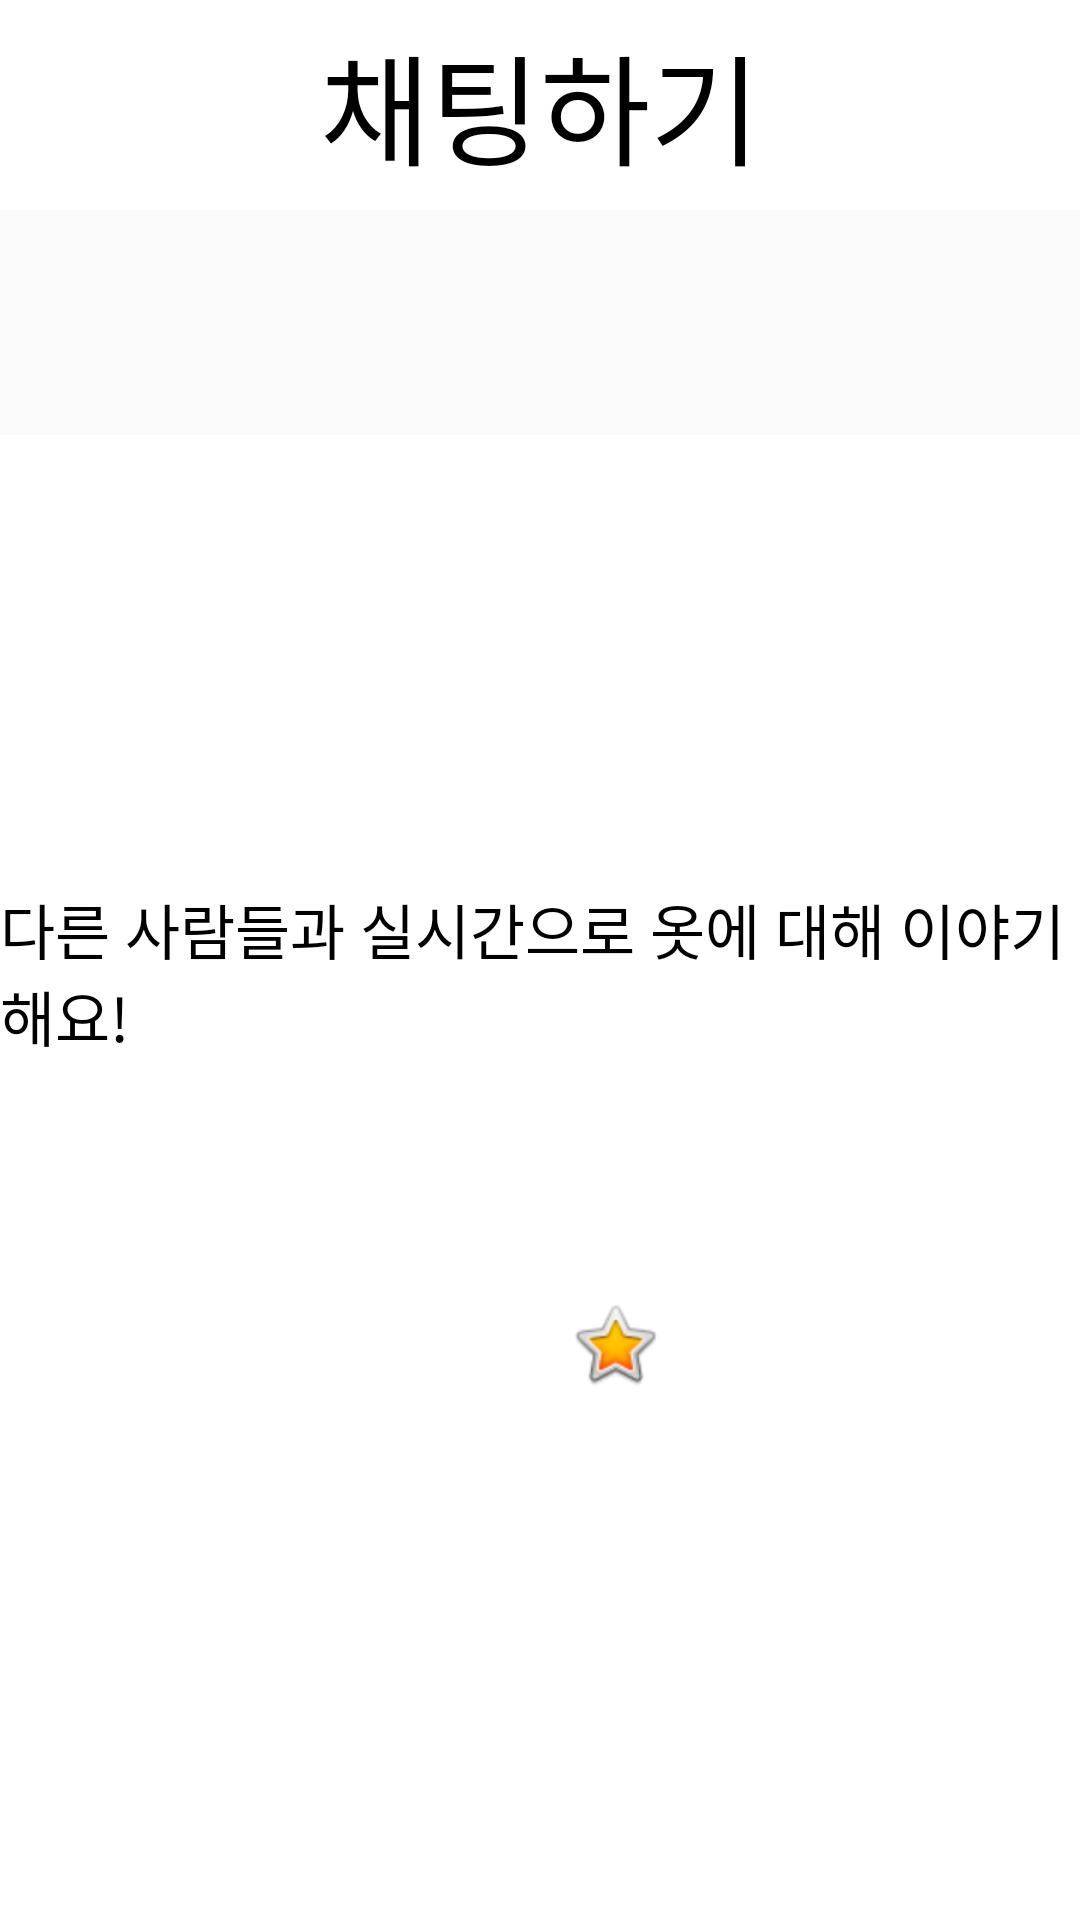

Layout XML and referenced resources for this Android screen:
<!-- AndroidManifest.xml: application theme AppTheme -->
<!-- res/layout/fragment_closet.xml -->
<?xml version="1.0" encoding="utf-8"?>
<RelativeLayout xmlns:android="http://schemas.android.com/apk/res/android"
    android:layout_width="match_parent"
    android:layout_height="match_parent"
    xmlns:app="http://schemas.android.com/apk/res-auto">

    <LinearLayout
        android:layout_width="match_parent"
        android:layout_height="70dp"
        android:background="#dddddd"
        android:orientation="horizontal">

        <TextView
            android:id="@+id/set"
            android:layout_width="match_parent"
            android:layout_height="match_parent"
            android:gravity="center"
            android:text="채팅하기"
            android:textColor="#000000"
            android:textSize="40dp"
            android:background="@color/white"/>
    </LinearLayout>

    <LinearLayout
        android:layout_width="match_parent"
        android:layout_height="520dp">
    </LinearLayout>


        <LinearLayout
            android:layout_width="match_parent"
            android:layout_height="match_parent"
            android:orientation="vertical"
            android:background="@color/white"
            android:layout_marginTop="145dp">

            <LinearLayout
                android:layout_width="match_parent"
                android:layout_height="368dp"
                android:orientation="vertical">
                <TextView
                    android:layout_width="wrap_content"
                    android:layout_height="wrap_content"
                    android:layout_marginTop="150dp"
                    android:textSize="20dp"
                    android:text="다른 사람들과 실시간으로 옷에 대해 이야기해요!"
                    android:textColor="@color/black"/>

                <ImageButton
                    android:id="@+id/chat"
                    android:layout_width="150dp"
                    android:layout_height="150dp"
                    android:layout_marginTop="20dp"
                    android:layout_marginLeft="130dp"
                    android:background="#00000000"
                    app:srcCompat="@android:drawable/btn_star_big_on" />
                <TextView
                    android:layout_width="wrap_content"
                    android:layout_height="wrap_content"
                    android:text="입장하기"
                    android:textColor="@color/black"
                    android:textSize="15dp"
                    android:layout_marginLeft="180dp"
                    android:textStyle="bold"/>

            </LinearLayout>
        </LinearLayout>



    
</RelativeLayout>
<!-- resources referenced by this layout -->
<resources>
  <color name="black">#000000</color>
  <color name="white">#FFFFFF</color>
  <style name="AppTheme" parent="Theme.AppCompat.Light.NoActionBar">
          
          <item name="colorPrimary">@color/colorPrimary</item>
          <item name="colorPrimaryDark">@color/colorPrimaryDark</item>
          <item name="colorAccent">@color/colorAccent</item>
      </style>
  <color name="colorPrimary">#98999b</color>
  <color name="colorPrimaryDark">#404041</color>
  <color name="colorAccent">#d2d0d1</color>
</resources>
